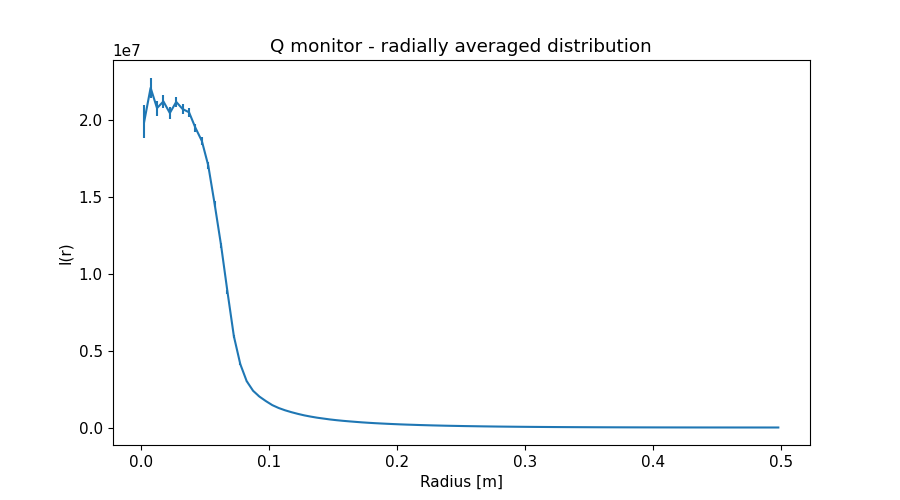

The table this chart was drawn from, first rows:
x_axis, Intensity, Error
2.500000000000000052e-03, 1.986083171999999881e+07, 1.064970977999999886e+06
7.499999999999999722e-03, 2.205937010999999940e+07, 6.706689645999999484e+05
1.250000000000000069e-02, 2.074280446999999881e+07, 4.913876268999999738e+05
1.750000000000000167e-02, 2.117682750000000000e+07, 4.273130233000000007e+05
2.249999999999999917e-02, 2.042308782000000030e+07, 3.699418099999999977e+05
2.750000000000000014e-02, 2.114589219000000134e+07, 3.460247160000000149e+05
3.250000000000000111e-02, 2.068001242000000179e+07, 3.155694389000000083e+05
3.749999999999999861e-02, 2.047097600000000000e+07, 2.952624872999999789e+05
4.250000000000000305e-02, 1.946014866000000015e+07, 2.712963843999999808e+05
4.750000000000000056e-02, 1.860868621000000089e+07, 2.529385800999999919e+05
5.249999999999999806e-02, 1.701607969999999925e+07, 2.301169947999999858e+05
5.750000000000000250e-02, 1.450652938000000082e+07, 2.010686619000000064e+05
6.250000000000000000e-02, 1.183777032000000030e+07, 1.694144475000000093e+05
6.750000000000000444e-02, 8.810493463999999687e+06, 1.301049654000000010e+05
7.249999999999999500e-02, 5.927578616999999620e+06, 8.608150099000000046e+04
7.749999999999999944e-02, 4.117577339000000153e+06, 5.294135261999999784e+04
8.250000000000000389e-02, 3.009795828999999911e+06, 2.660924018000000069e+04
8.749999999999999445e-02, 2.384659952000000048e+06, 1.551006818999999996e+04
9.249999999999999889e-02, 2.004152210999999894e+06, 1.092546015000000079e+04
9.750000000000000333e-02, 1.714296540999999968e+06, 8.801697011000000202e+03
1.024999999999999939e-01, 1.453382091000000015e+06, 6.966074741999999787e+03
1.074999999999999983e-01, 1.265248601999999955e+06, 5.592092792999999801e+03
1.125000000000000028e-01, 1.117169388000000035e+06, 4.654501038000000335e+03
1.174999999999999933e-01, 9.936106021000000183e+05, 3.985892429999999877e+03
1.224999999999999978e-01, 8.844546652999999933e+05, 3.420727965000000040e+03
1.275000000000000022e-01, 7.873093921000000555e+05, 2.929080551000000014e+03
1.325000000000000067e-01, 7.076592465000000084e+05, 2.527114914000000226e+03
1.375000000000000111e-01, 6.371515542999999598e+05, 2.217000427999999829e+03
1.424999999999999878e-01, 5.799923262999999570e+05, 1.970811251999999968e+03
1.474999999999999922e-01, 5.232063683999999776e+05, 1.729202477999999928e+03
1.524999999999999967e-01, 4.761353841999999713e+05, 1.531259645000000091e+03
1.575000000000000011e-01, 4.352936913000000059e+05, 1.366316882000000078e+03
1.625000000000000056e-01, 3.994938164000000106e+05, 1.233773570999999947e+03
1.675000000000000100e-01, 3.662159594999999972e+05, 1.109441761000000042e+03
1.724999999999999867e-01, 3.341759416000000201e+05, 9.907035710999999765e+02
1.774999999999999911e-01, 3.067452992000000086e+05, 8.907414711000000125e+02
1.824999999999999956e-01, 2.821773270999999950e+05, 8.063275726000000532e+02
1.875000000000000000e-01, 2.601818738000000012e+05, 7.333819516999999450e+02
1.925000000000000044e-01, 2.396120331000000006e+05, 6.644998444999999947e+02
1.975000000000000089e-01, 2.211531425999999919e+05, 6.025015177000000222e+02
2.025000000000000133e-01, 2.032062777000000060e+05, 5.459642685999999685e+02
2.074999999999999900e-01, 1.876474792000000016e+05, 4.981600675999999908e+02
2.124999999999999944e-01, 1.747822643999999855e+05, 4.581825959999999895e+02
2.174999999999999989e-01, 1.605717461999999941e+05, 4.155442180000000008e+02
2.225000000000000033e-01, 1.490045936999999976e+05, 3.796114542999999912e+02
2.275000000000000078e-01, 1.368656849999999977e+05, 3.461601100999999971e+02
2.325000000000000122e-01, 1.268645559999999969e+05, 3.173598127999999861e+02
2.374999999999999889e-01, 1.170563301999999967e+05, 2.902462623999999778e+02
2.424999999999999933e-01, 1.086383337000000029e+05, 2.655782677000000263e+02
2.474999999999999978e-01, 1.010173502000000008e+05, 2.439348211999999876e+02
2.525000000000000022e-01, 9.276974566000000050e+04, 2.230317885000000047e+02
2.575000000000000067e-01, 8.649480925999999454e+04, 2.052566057999999884e+02
2.625000000000000111e-01, 7.980383899000000383e+04, 1.881667164000000128e+02
2.675000000000000155e-01, 7.329399569999999949e+04, 1.713091264999999908e+02
2.725000000000000200e-01, 6.792206746999999450e+04, 1.572497635999999943e+02
2.775000000000000244e-01, 6.235787735000000248e+04, 1.439537594999999897e+02
2.824999999999999734e-01, 5.781921966999999859e+04, 1.322955480999999907e+02
2.874999999999999778e-01, 5.359883965000000171e+04, 1.215777030999999937e+02
2.924999999999999822e-01, 4.934804523999999947e+04, 1.110580051999999966e+02
2.974999999999999867e-01, 4.543211387000000104e+04, 1.016429380000000009e+02
... 40 more rows
